Dataset: Dataset-TSTH (GitHub, CRISTIANNICOLASTAMBUNAN12/Dataset-TSTH). Classes: sehat, tidak sehat.

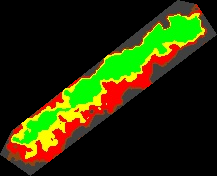
Label: sehat

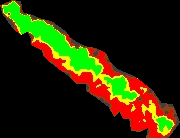
Label: tidak sehat

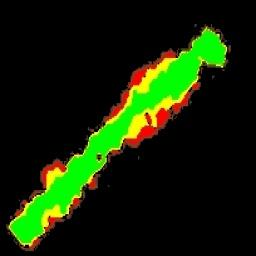
Label: sehat

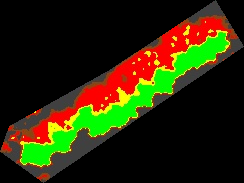
Label: tidak sehat

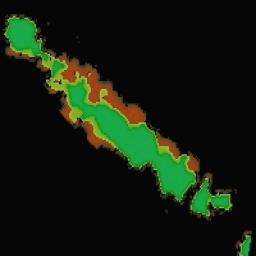
Label: sehat

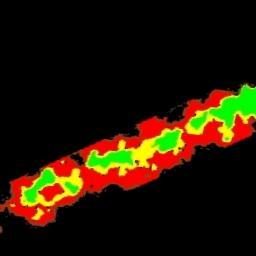
Label: tidak sehat
